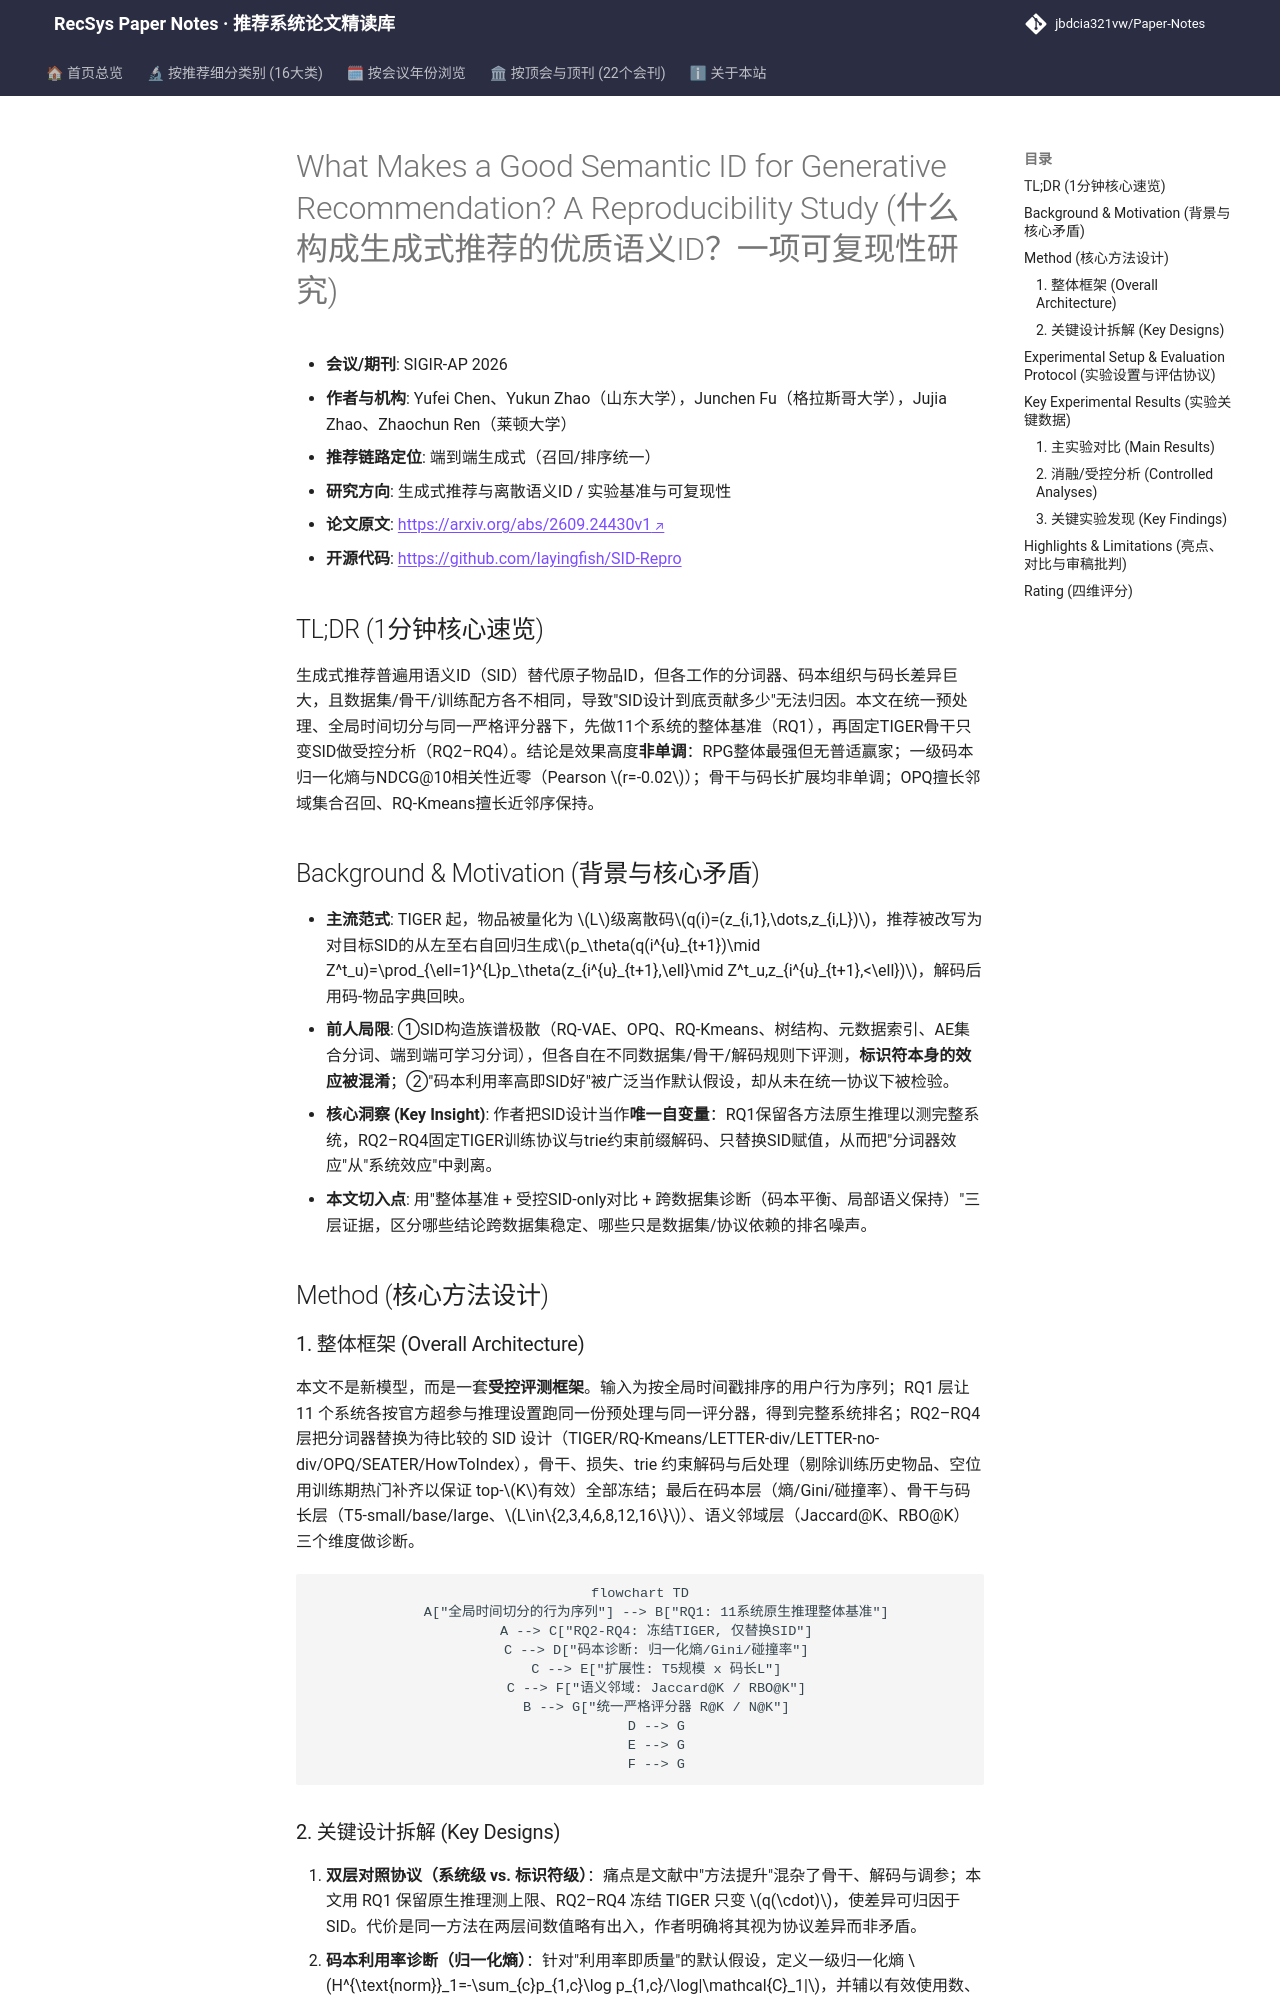

repository: jbdcia321vw/Paper-Notes · page: venues/SIGIR-AP/2026/generative_rec/what_makes_a_good_semantic_id_for_generative_recommendation_a_reproducibili/index.html · generator: mkdocs

---
title: "What Makes a Good Semantic ID for Generative Recommendation? A Reproducibility Study"
description: "[SIGIR-AP 2026][生成式推荐与离散语义ID] 统一协议下复现11种SID生成式推荐系统，揭示SID设计效果的非单调性：无普适最优设计、码本利用率与排序质量近乎零相关、骨干与码长扩展均非单调。"
tags:
  - SIGIR-AP 2026
  - 生成式推荐与离散语义ID
  - 生成式端到端
  - Semantic ID
  - 复现研究
  - RQ-VAE/OPQ
date: 2026-11-13
venue: SIGIR-AP
year: 2026
paper_url: "https://arxiv.org/abs/2609.24430"
code_url: "https://github.com/layingfish/SID-Repro"
categories:
  - generative_rec
---

# What Makes a Good Semantic ID for Generative Recommendation? A Reproducibility Study (什么构成生成式推荐的优质语义ID？一项可复现性研究)

- **会议/期刊**: SIGIR-AP 2026
- **作者与机构**: Yufei Chen、Yukun Zhao（山东大学），Junchen Fu（格拉斯哥大学），Jujia Zhao、Zhaochun Ren（莱顿大学）
- **推荐链路定位**: 端到端生成式（召回/排序统一）
- **研究方向**: 生成式推荐与离散语义ID / 实验基准与可复现性
- **论文原文**: [https://arxiv.org/abs/2609.24430v1](https://arxiv.org/abs/2609.24430v1)
- **开源代码**: [https://github.com/layingfish/SID-Repro](https://github.com/layingfish/SID-Repro)

## TL;DR (1分钟核心速览)

生成式推荐普遍用语义ID（SID）替代原子物品ID，但各工作的分词器、码本组织与码长差异巨大，且数据集/骨干/训练配方各不相同，导致"SID设计到底贡献多少"无法归因。本文在统一预处理、全局时间切分与同一严格评分器下，先做11个系统的整体基准（RQ1），再固定TIGER骨干只变SID做受控分析（RQ2–RQ4）。结论是效果高度**非单调**：RPG整体最强但无普适赢家；一级码本归一化熵与NDCG@10相关性近零（Pearson $r=-0.02$）；骨干与码长扩展均非单调；OPQ擅长邻域集合召回、RQ-Kmeans擅长近邻序保持。

## Background & Motivation (背景与核心矛盾)

- **主流范式**: TIGER 起，物品被量化为 $L$级离散码$q(i)=(z_{i,1},\dots,z_{i,L})$，推荐被改写为对目标SID的从左至右自回归生成$p_\theta(q(i^{u}_{t+1})\mid Z^t_u)=\prod_{\ell=1}^{L}p_\theta(z_{i^{u}_{t+1},\ell}\mid Z^t_u,z_{i^{u}_{t+1},<\ell})$，解码后用码-物品字典回映。
- **前人局限**: ①SID构造族谱极散（RQ-VAE、OPQ、RQ-Kmeans、树结构、元数据索引、AE集合分词、端到端可学习分词），但各自在不同数据集/骨干/解码规则下评测，**标识符本身的效应被混淆**；②"码本利用率高即SID好"被广泛当作默认假设，却从未在统一协议下被检验。
- **核心洞察 (Key Insight)**: 作者把SID设计当作**唯一自变量**：RQ1保留各方法原生推理以测完整系统，RQ2–RQ4固定TIGER训练协议与trie约束前缀解码、只替换SID赋值，从而把"分词器效应"从"系统效应"中剥离。
- **本文切入点**: 用"整体基准 + 受控SID-only对比 + 跨数据集诊断（码本平衡、局部语义保持）"三层证据，区分哪些结论跨数据集稳定、哪些只是数据集/协议依赖的排名噪声。

## Method (核心方法设计)

### 1. 整体框架 (Overall Architecture)

本文不是新模型，而是一套**受控评测框架**。输入为按全局时间戳排序的用户行为序列；RQ1 层让 11 个系统各按官方超参与推理设置跑同一份预处理与同一评分器，得到完整系统排名；RQ2–RQ4 层把分词器替换为待比较的 SID 设计（TIGER/RQ-Kmeans/LETTER-div/LETTER-no-div/OPQ/SEATER/HowToIndex），骨干、损失、trie 约束解码与后处理（剔除训练历史物品、空位用训练期热门补齐以保证 top-$K$有效）全部冻结；最后在码本层（熵/Gini/碰撞率）、骨干与码长层（T5-small/base/large、$L\in\{2,3,4,6,8,12,16\}$）、语义邻域层（Jaccard@K、RBO@K）三个维度做诊断。

```mermaid
flowchart TD
    A["全局时间切分的行为序列"] --> B["RQ1: 11系统原生推理整体基准"]
    A --> C["RQ2-RQ4: 冻结TIGER, 仅替换SID"]
    C --> D["码本诊断: 归一化熵/Gini/碰撞率"]
    C --> E["扩展性: T5规模 x 码长L"]
    C --> F["语义邻域: Jaccard@K / RBO@K"]
    B --> G["统一严格评分器 R@K / N@K"]
    D --> G
    E --> G
    F --> G
```
